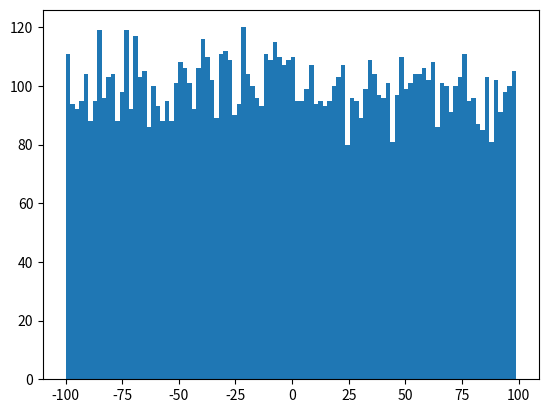

Reproduce this figure in Python.
import numpy as np
import matplotlib.pyplot as plt


# 5~10 정수 10개 균등선택
r1 = np.random.randint(5,10, size=10)
print(r1)

# 0~10 정수 2,5 행열 균등선택
r2 = np.random.randint(0,10, size=(2,5))
print(r2)

data2 = np.random.randint(-100,100, 10000)
plt.hist(data2,bins=100)
plt.show()


